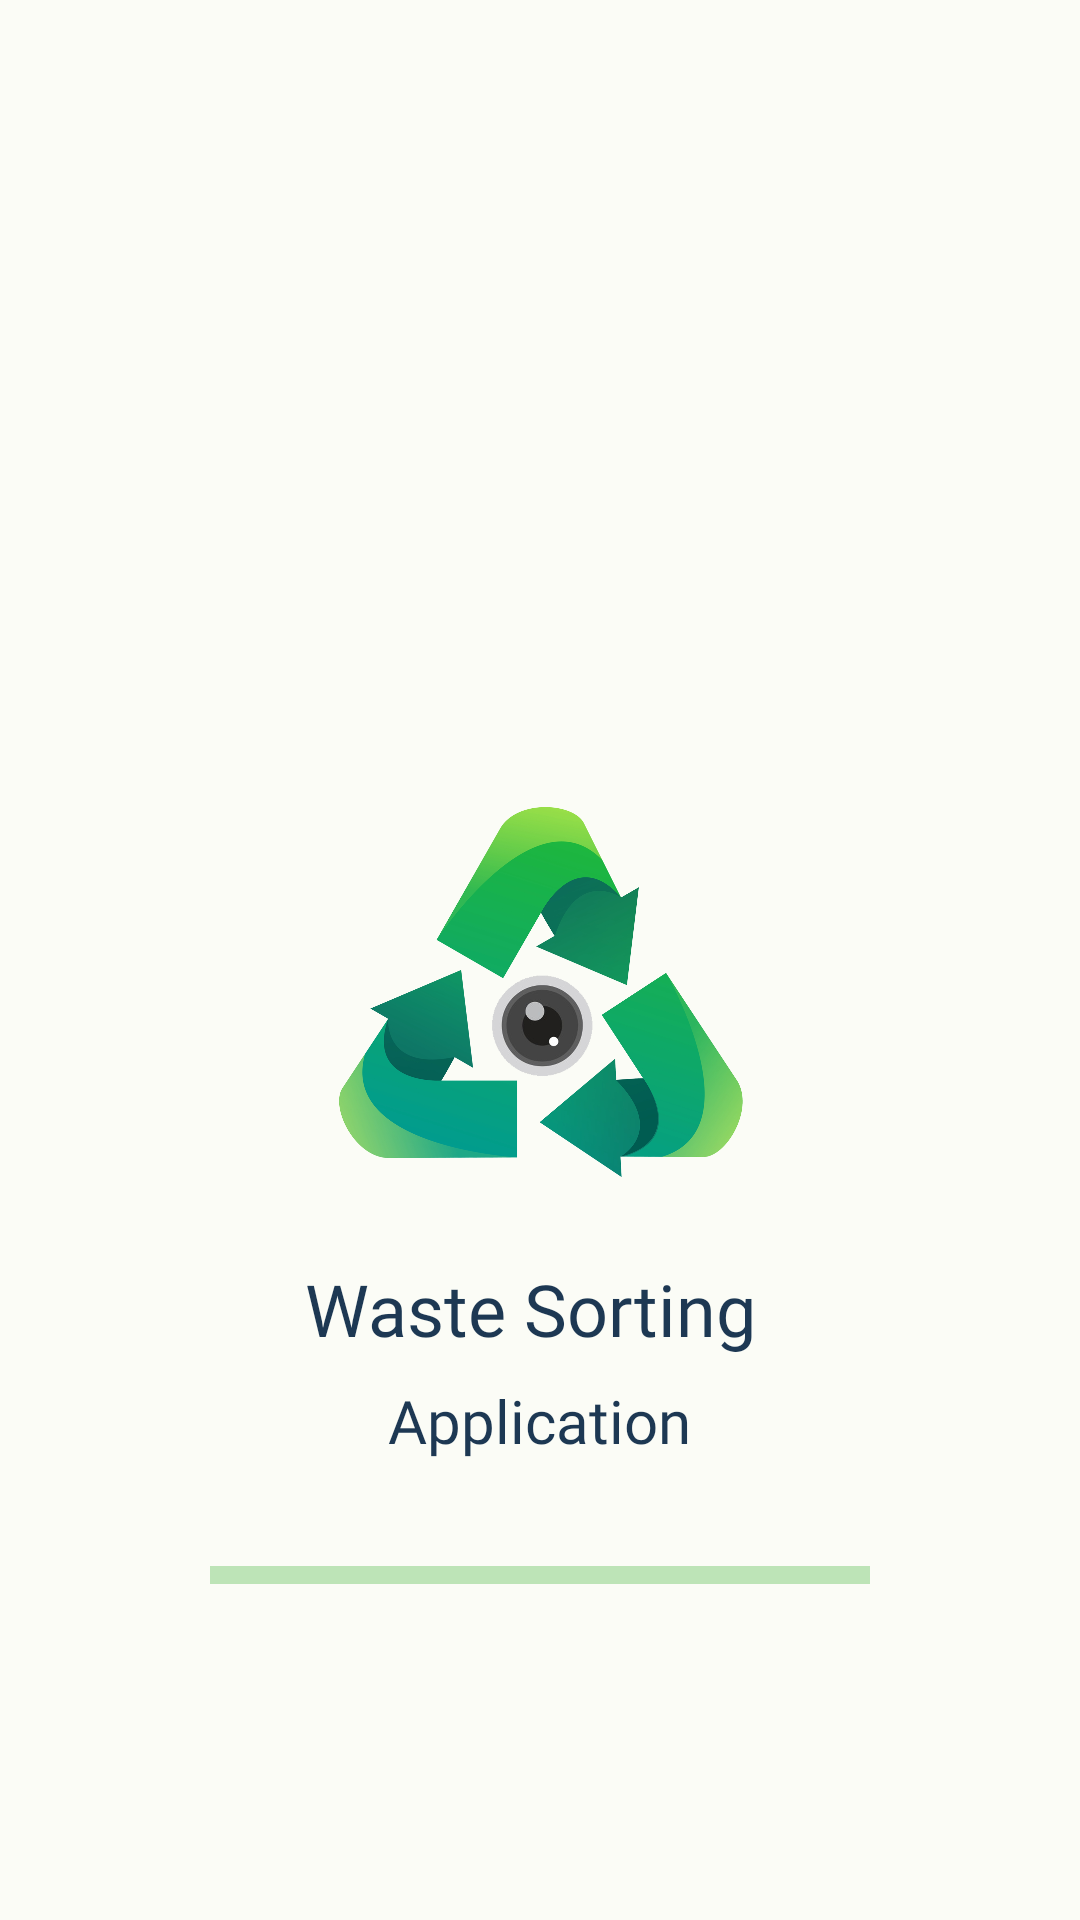

Produce the Android XML layout that renders to this screen, including the resource entries it uses.
<!-- AndroidManifest.xml: activity theme SplashScreen -->
<!-- res/layout/activity_splash.xml -->
<?xml version="1.0" encoding="utf-8"?>
<LinearLayout xmlns:android="http://schemas.android.com/apk/res/android"
    xmlns:app="http://schemas.android.com/apk/res-auto"
    xmlns:tools="http://schemas.android.com/tools"
    android:layout_width="match_parent"
    android:layout_height="match_parent"
    android:orientation="vertical"
    android:background="@color/loafer"
    tools:context=".SplashActivity">



    <ImageView
        android:layout_width="280dp"
        android:layout_height="180dp"
        android:src="@drawable/logo"
        android:scaleType="centerCrop"
        android:padding="70dp"
        android:layout_gravity="center"
        android:layout_marginTop="240dp"
        />

    <TextView
        android:layout_width="wrap_content"
        android:layout_height="40dp"
        android:textColor="@color/cello"
        android:textSize="24sp"
        android:fontFamily="@font/poppins_bold"
        android:text="Waste Sorting "
        android:layout_gravity="center"
        android:scaleType="centerCrop"
        />
    <TextView
        android:layout_width="wrap_content"
        android:layout_height="40dp"
        android:textColor="@color/cello"
        android:textSize="20sp"
        android:fontFamily="@font/poppins_bold"
        android:text="Application"
        android:layout_gravity="center"
        android:scaleType="centerCrop"
        />

    <ProgressBar
        android:id="@+id/power"
        android:layout_width="220dp"
        android:layout_height="30dp"
        android:layout_gravity="center_horizontal"
        style="?android:attr/progressBarStyleHorizontal"
        android:max="100"
        android:indeterminate="true"
        android:progress="0"
        android:layout_marginTop="10dp"
        android:progressTint="@color/cello"
        android:indeterminateTint="@color/japanese_laurel"
        />



</LinearLayout>
<!-- resources referenced by this layout -->
<resources>
  <color name="cello">#1d3853</color>
  <color name="japanese_laurel">#099d02</color>
  <color name="loafer">#fbfcf6</color>
  <!-- drawable logo: png bitmap (drawable, 361454 bytes) -->
  <style name="SplashScreen" parent="Theme.AppCompat.Light.NoActionBar">
          <item name="android:statusBarColor" tools:targetApi="l">?attr/colorOnPrimary</item>
      </style>
</resources>
